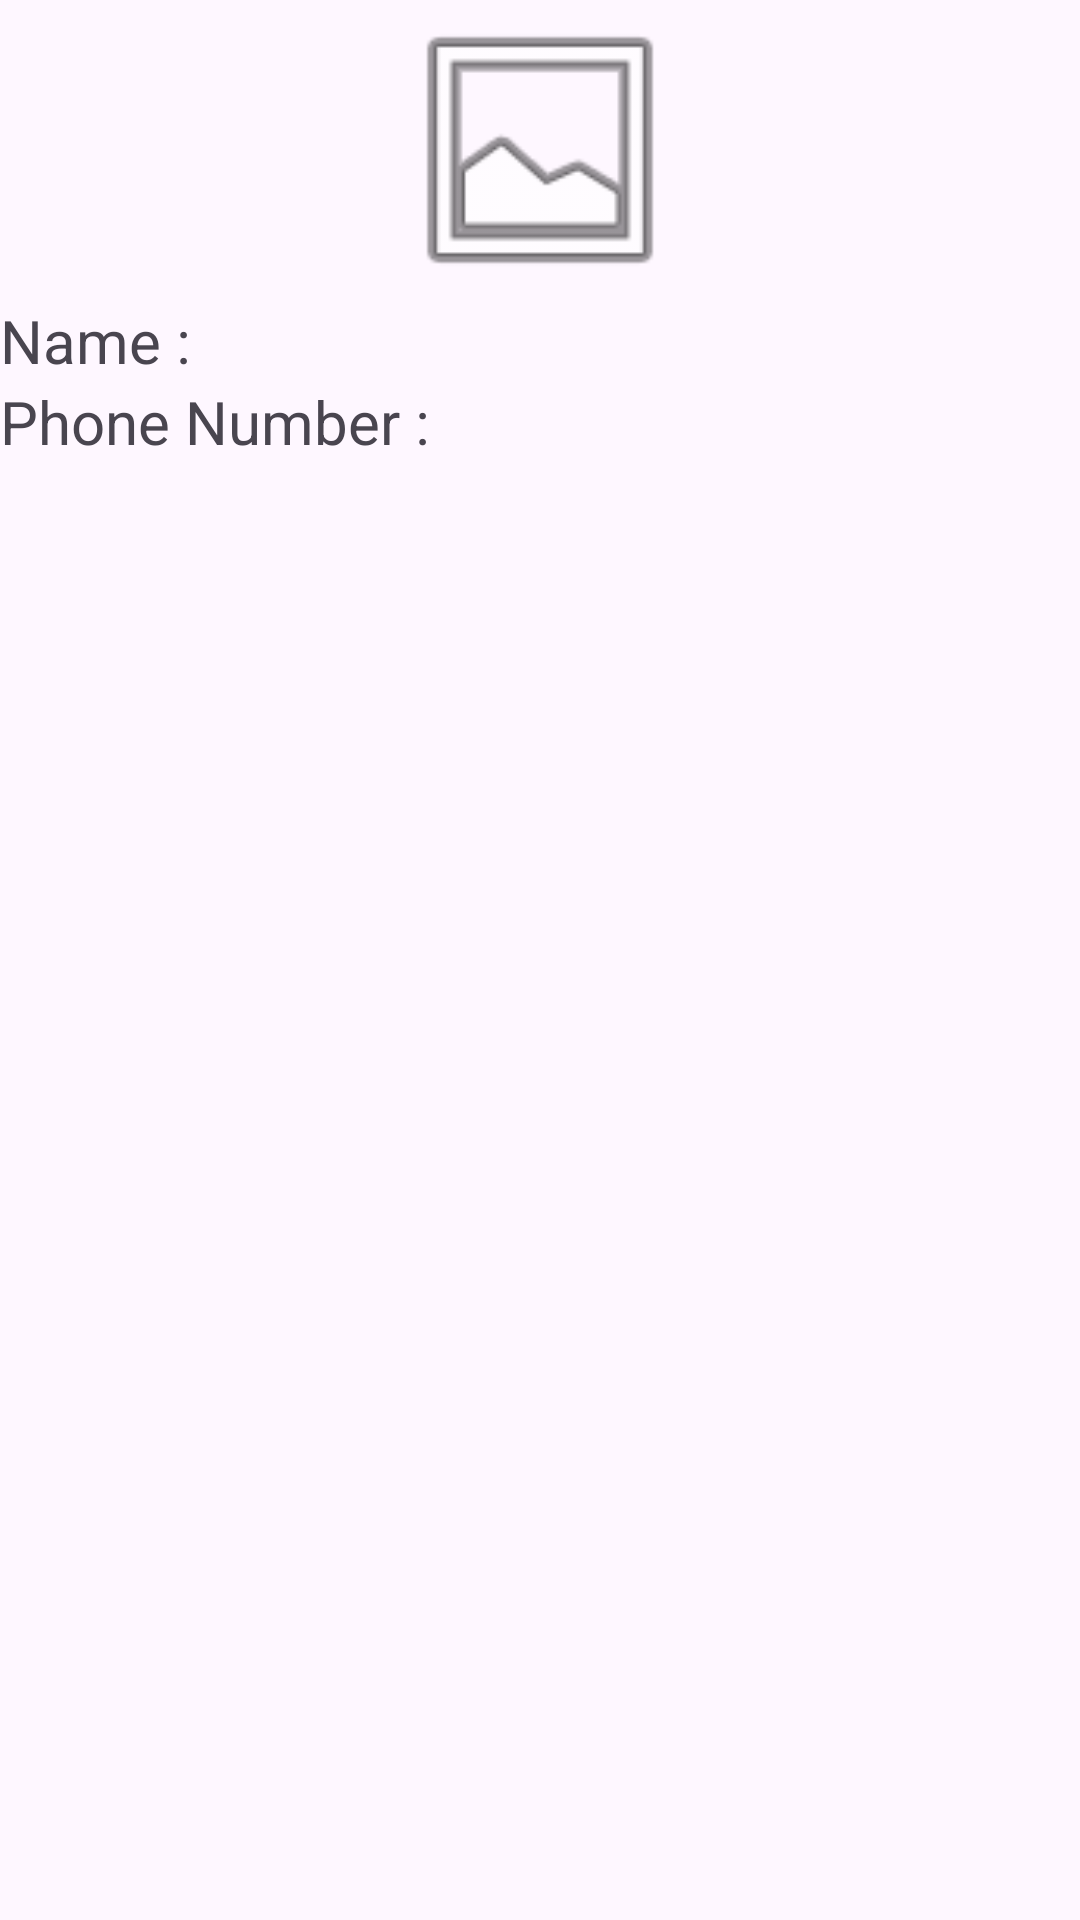

This screen was rendered from an Android layout file. Write that file and the resources it references.
<!-- AndroidManifest.xml: application theme Theme.Fragment_contactsList -->
<!-- res/layout/fragment_details_frag.xml -->
<?xml version="1.0" encoding="utf-8"?>
<FrameLayout xmlns:android="http://schemas.android.com/apk/res/android"
    xmlns:app="http://schemas.android.com/apk/res-auto"
    xmlns:tools="http://schemas.android.com/tools"
    android:layout_width="match_parent"
    android:layout_height="match_parent"
    tools:context=".details_frag">
    <LinearLayout
        android:layout_width="match_parent"
        android:orientation="vertical"
        android:layout_height="match_parent">


        <ImageView
            android:id="@+id/imageView2"
            android:layout_width="100dp"
            android:layout_height="100dp"
            android:layout_gravity="center"
            android:src="@android:drawable/ic_menu_gallery" />

        <TextView
            android:layout_width="wrap_content"
            android:layout_height="wrap_content"
            android:text="Name :"
            android:textSize="20sp"
            />
        <TextView
            android:layout_width="wrap_content"
            android:layout_height="wrap_content"
            android:text="Phone Number :"
            android:textSize="20sp"
            />
    </LinearLayout>

</FrameLayout>
<!-- resources referenced by this layout -->
<resources>
  <style name="Theme.Fragment_contactsList" parent="Base.Theme.Fragment_contactsList" />
  <style name="Base.Theme.Fragment_contactsList" parent="Theme.Material3.DayNight.NoActionBar">
          
          
      </style>
</resources>
